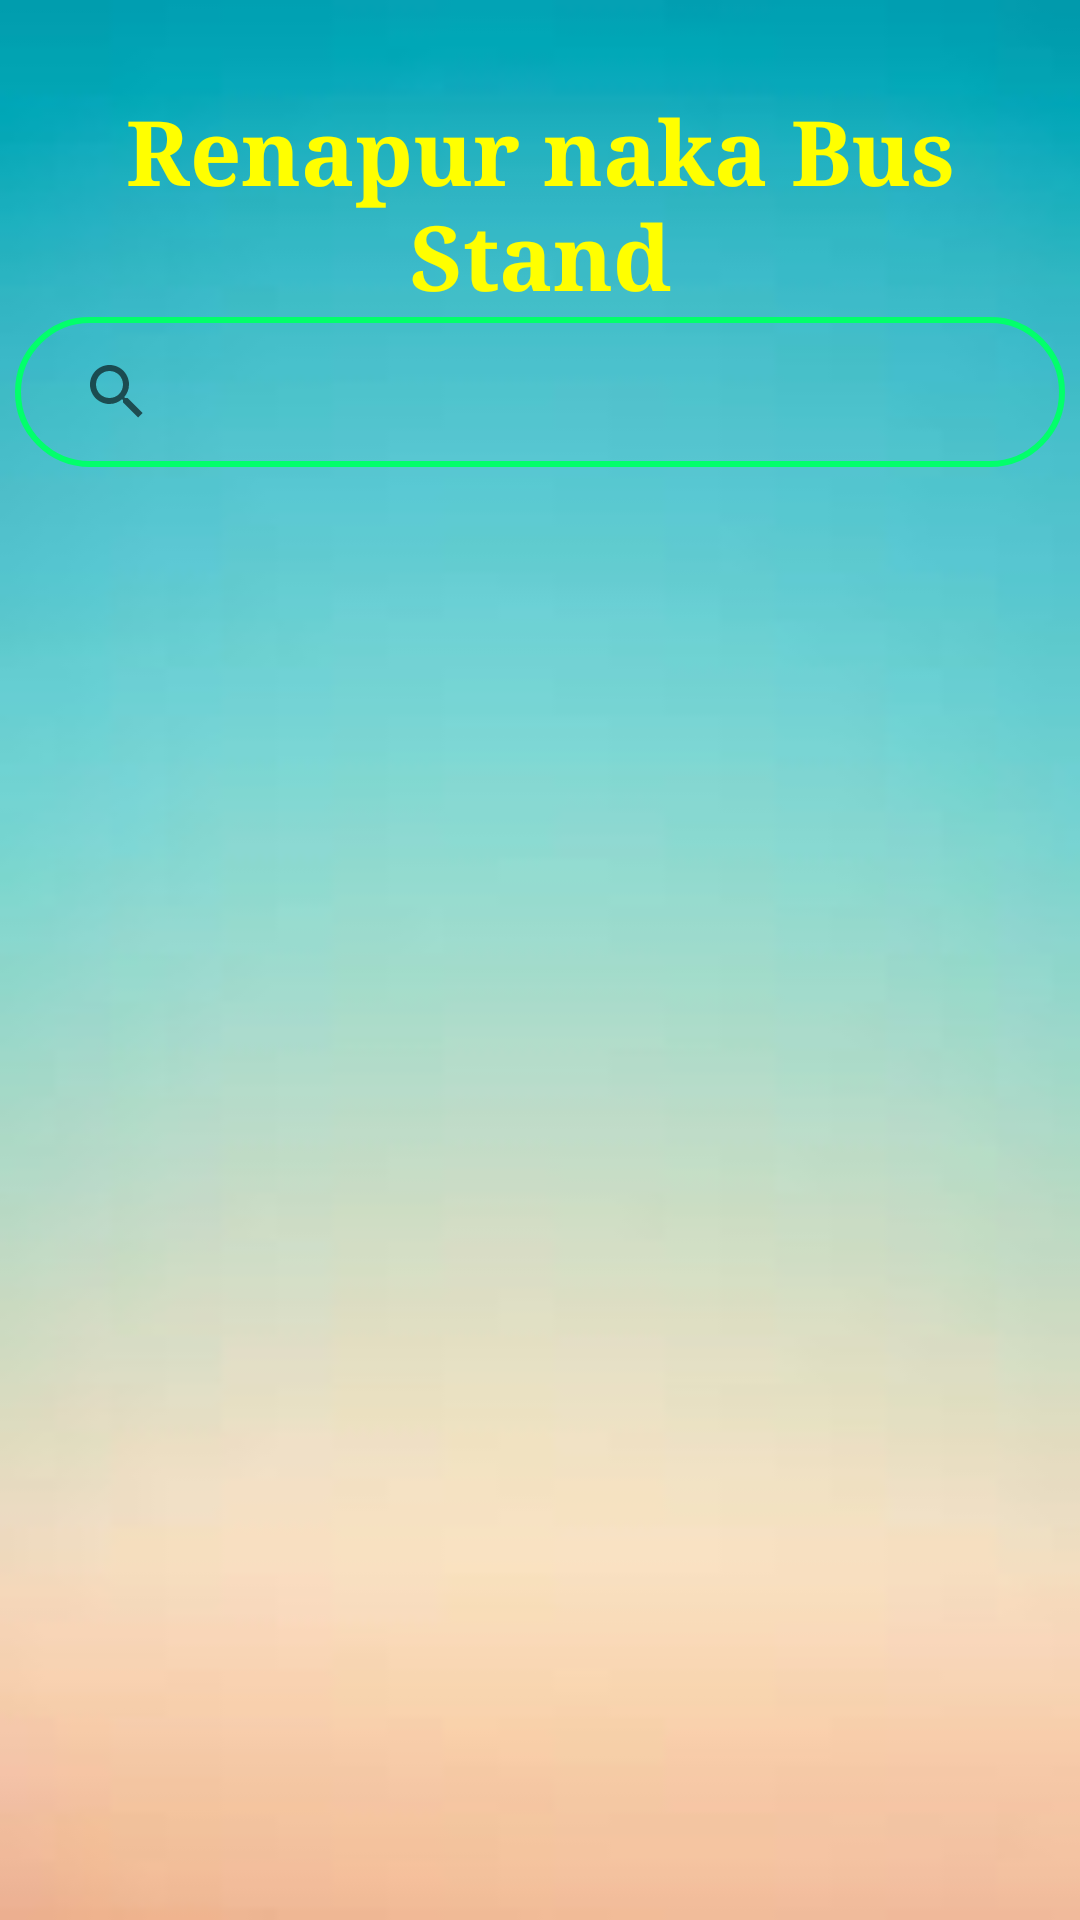

The Android layout XML behind this screen, and the referenced resources:
<!-- AndroidManifest.xml: application theme Theme.AppCompat.Light.DarkActionBar -->
<!-- res/layout/activity_renapurnaka.xml -->
<?xml version="1.0" encoding="utf-8"?>
<LinearLayout
    xmlns:android="http://schemas.android.com/apk/res/android"
    xmlns:tools="http://schemas.android.com/tools"
    android:id="@+id/main"
    android:orientation="vertical"
    android:layout_width="match_parent"
    android:layout_height="match_parent"
    android:background="@drawable/timetable"
    tools:context=".Renapurnaka">

    <TextView
        android:layout_width="match_parent"
        android:layout_height="wrap_content"
        android:text="@string/renapur_naka_bus_stand"
        android:textSize="30sp"
        android:textStyle="bold"
        android:fontFamily="serif"
        android:textColor="@color/rgb"
        android:gravity="center_horizontal"
        android:layout_marginTop="30sp"
        />

    <SearchView
        android:inputType="number|text"
        android:layout_gravity="center"
        android:layout_width="350dp"
        android:layout_height="50dp"
        android:id="@+id/searchrenapurnaka"
        android:background="@drawable/border2"
        />

    <ListView
        android:layout_width="match_parent"
        android:layout_height="wrap_content"
        android:scrollbarSize="30dp"
        android:id="@+id/listrenapurnaka"
    />

</LinearLayout>
<!-- resources referenced by this layout -->
<resources>
  <color name="rgb">#ffff00</color>
  <!-- drawable border2 (drawable) -->
  <?xml version="1.0" encoding="utf-8"?>
  <shape xmlns:android="http://schemas.android.com/apk/res/android">
  
      <stroke
          android:width="2dp"
          android:color="@color/green" />
      <corners
          android:radius="30dp" />
      <padding
          android:left="10dp"
          android:right="10dp"
          android:top="10dp"
          android:bottom="10dp" />
  
  </shape>
  <!-- drawable timetable: jpeg bitmap (drawable, 1608 bytes) -->
  <string name="renapur_naka_bus_stand">Renapur naka Bus Stand</string>
  <color name="green">#02FF6B</color>
</resources>
